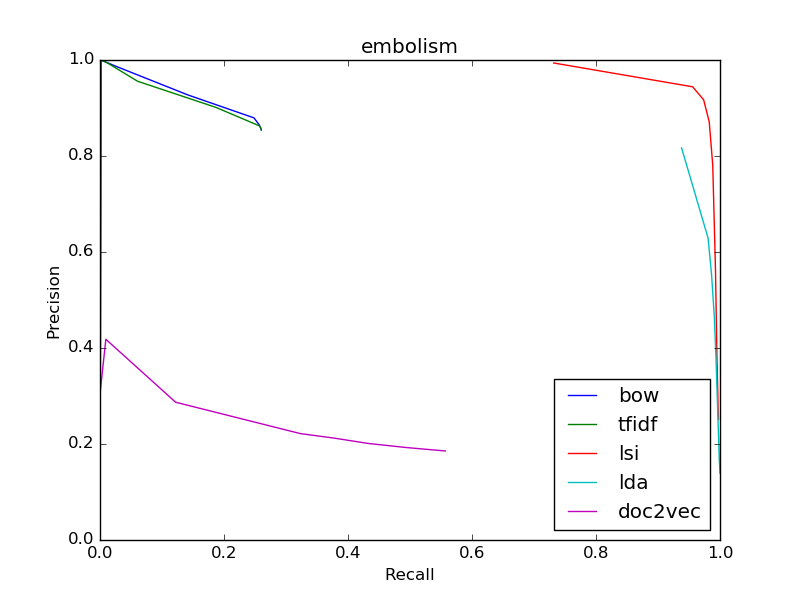

Data behind this chart, as committed beside it:
bow
0.8543, 0.2601
0.8543, 0.2601
0.8543, 0.2601
0.8572, 0.2597
0.8655, 0.2564
0.8794, 0.2483
0.9274, 0.1414
0.9883, 0.02303
1.0, 0.001572
0, 0.0
0, 0.0
tfidf
0.8543, 0.2601
0.8543, 0.2601
0.8543, 0.2601
0.8547, 0.2601
0.8566, 0.2597
0.8626, 0.2575
0.9015, 0.1865
0.9558, 0.06056
0.9942, 0.01162
1.0, 0.001572
0, 0.0
lsi
0.2516, 0.9975
0.2516, 0.9975
0.277, 0.9969
0.3063, 0.9964
0.3394, 0.9958
0.3753, 0.9951
0.5608, 0.9928
0.7807, 0.9883
0.8711, 0.9826
0.917, 0.9736
0.9442, 0.9559
lda
0.1391, 1.0
0.1391, 1.0
0.1391, 1.0
0.1391, 1.0
0.1391, 1.0
0.1391, 1.0
0.1679, 0.9988
0.3831, 0.9934
0.468, 0.9907
0.5538, 0.9863
0.6292, 0.9807
doc2vec
0.1855, 0.557
0.1855, 0.557
0.1926, 0.4944
0.201, 0.4337
0.2122, 0.3783
0.2216, 0.3233
0.287, 0.1219
0.4182, 0.009432
0.3077, 0.0002734
0, 0.0
0, 0.0
